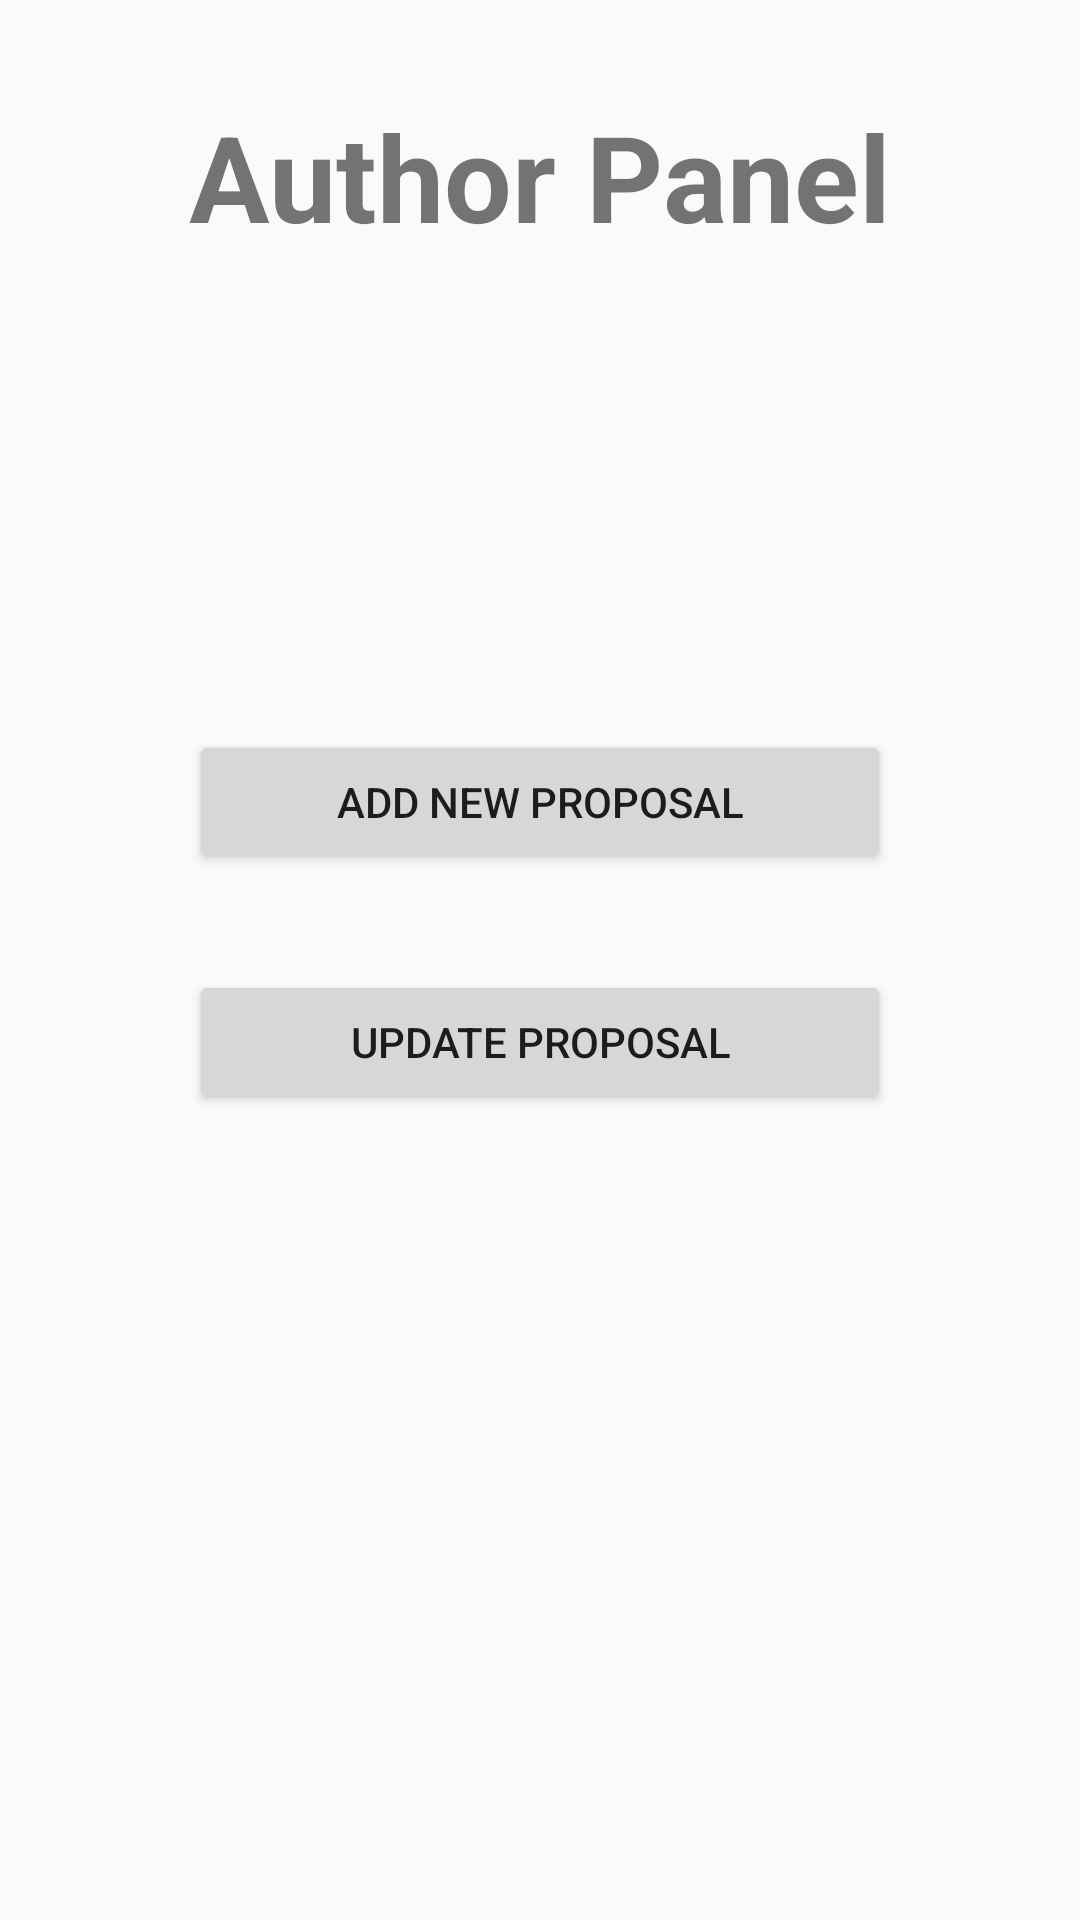

Reconstruct the res/layout file that produces this screen, plus the resources it refers to.
<!-- AndroidManifest.xml: application theme Theme.Conforange -->
<!-- res/layout/fragment_author.xml -->
<?xml version="1.0" encoding="utf-8"?>
<androidx.constraintlayout.widget.ConstraintLayout xmlns:android="http://schemas.android.com/apk/res/android"
                                                   xmlns:app="http://schemas.android.com/apk/res-auto"
                                                   xmlns:tools="http://schemas.android.com/tools"
                                                   android:layout_width="match_parent"
                                                   android:layout_height="match_parent"
                                                   tools:context=".view.roles.author.AuthorFragment"
                                                   android:id="@+id/frameLayout">
    <TextView
            android:text="Author Panel"
            android:layout_width="wrap_content"
            android:layout_height="wrap_content"
            android:id="@+id/textView"
            android:textSize="40sp" android:textStyle="bold"
            android:layout_marginTop="32dp"
            app:layout_constraintTop_toTopOf="parent" app:layout_constraintStart_toStartOf="parent"
            app:layout_constraintHorizontal_bias="0.5" app:layout_constraintEnd_toEndOf="parent"/>
    <Button
            android:text="Add new proposal"
            android:layout_width="234dp"
            android:layout_height="wrap_content"
            android:id="@+id/button_new_proposal"
            app:layout_constraintStart_toStartOf="@+id/textView"
            app:layout_constraintHorizontal_bias="0.5" app:layout_constraintEnd_toEndOf="@+id/textView"
            android:layout_marginTop="158dp" app:layout_constraintTop_toBottomOf="@+id/textView"/>
    <Button
            android:text="Update proposal"
            android:layout_width="234dp"
            android:layout_height="wrap_content"
            android:id="@+id/button_update_proposal"
            app:layout_constraintEnd_toEndOf="@+id/button_new_proposal"
            app:layout_constraintStart_toStartOf="@+id/button_new_proposal"
            android:layout_marginTop="32dp" app:layout_constraintTop_toBottomOf="@+id/button_new_proposal"/>
</androidx.constraintlayout.widget.ConstraintLayout>
<!-- resources referenced by this layout -->
<resources>
  <style name="Theme.Conforange" parent="Theme.MaterialComponents">
          <item name="colorPrimary">@color/colorPrimary</item>
          <item name="colorBackgroundFloating">@color/colorSecondary</item>
      </style>
  <color name="colorPrimary">#ff9800</color>
  <color name="colorSecondary">#424242</color>
</resources>
